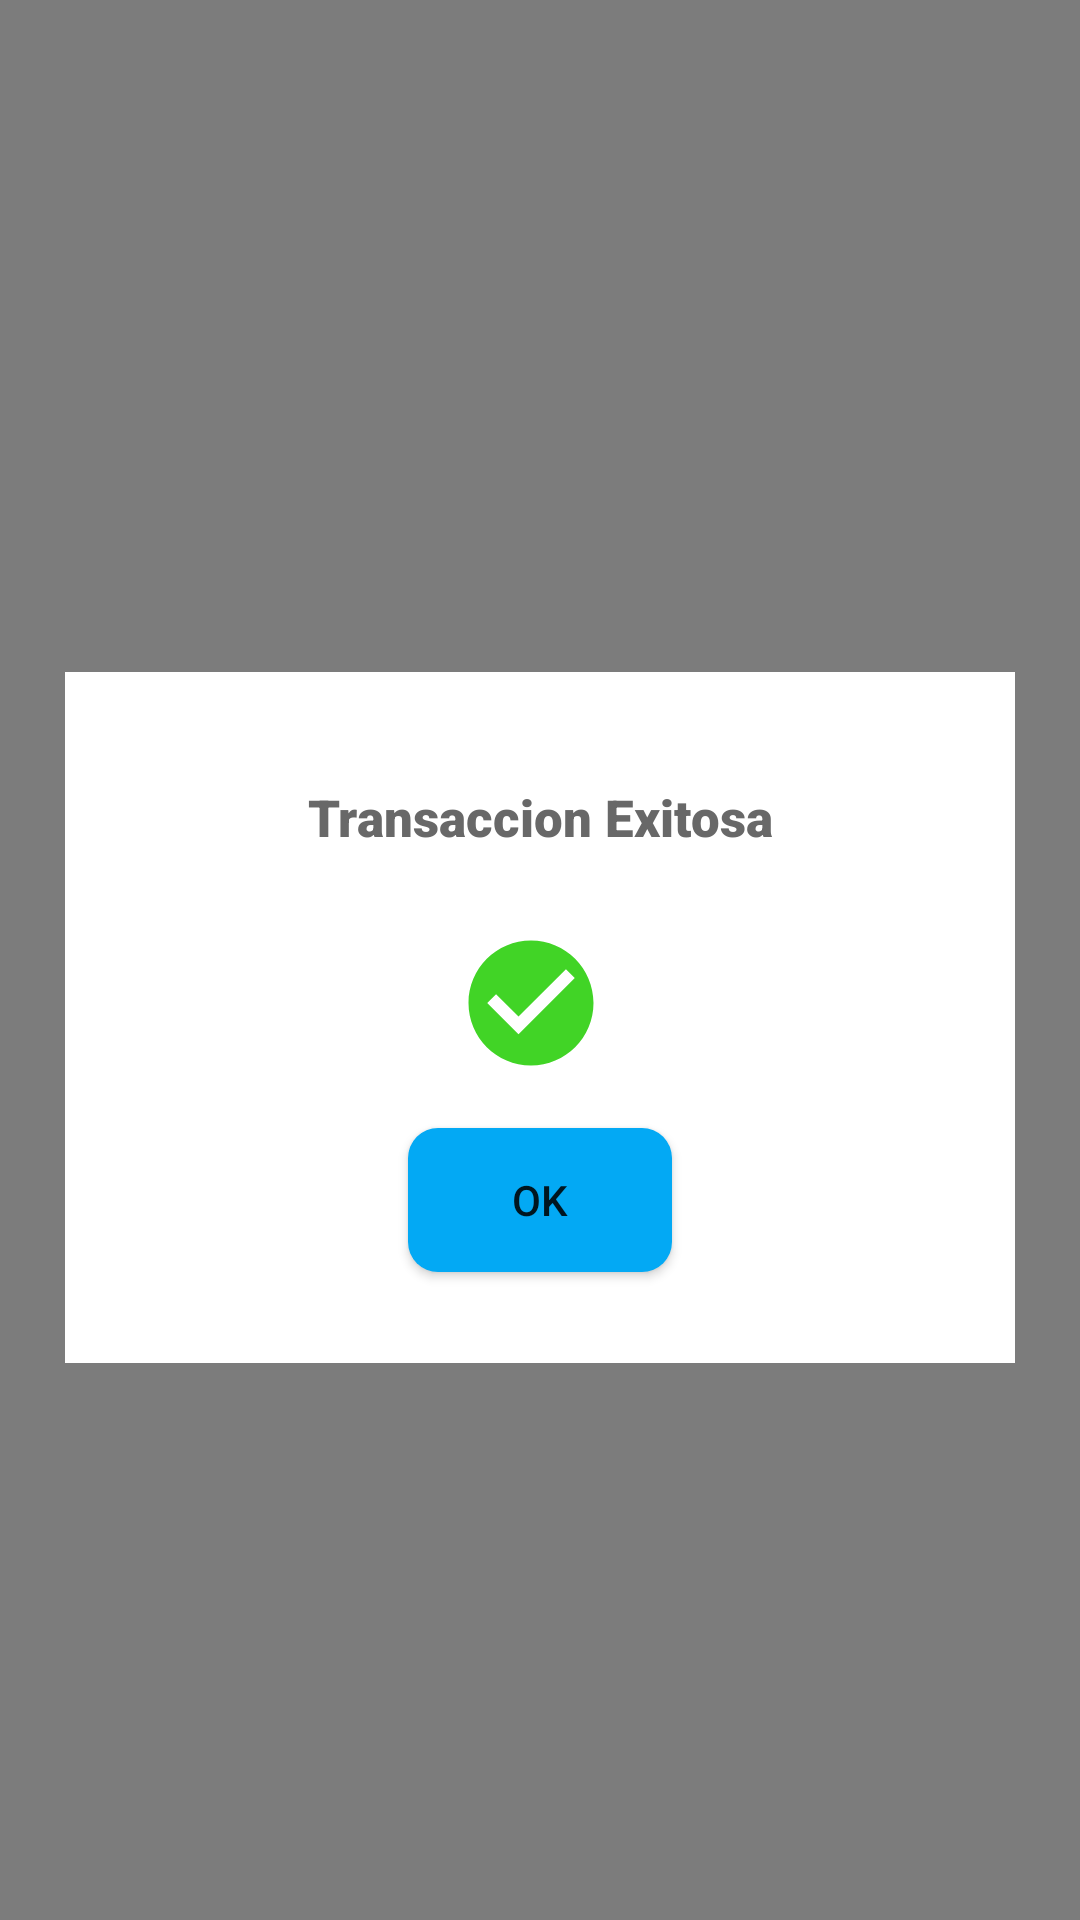

Layout XML and referenced resources for this Android screen:
<!-- AndroidManifest.xml: application theme Theme.Design.Light.NoActionBar -->
<!-- res/layout/venatanagame3.xml -->
<?xml version="1.0" encoding="utf-8"?>
<RelativeLayout xmlns:android="http://schemas.android.com/apk/res/android"
    xmlns:app="http://schemas.android.com/apk/res-auto"
    xmlns:tools="http://schemas.android.com/tools"
    android:layout_width="match_parent"
    android:layout_height="match_parent"
    android:background="@android:drawable/screen_background_dark_transparent"
    android:gravity="center_horizontal">

    <androidx.constraintlayout.widget.ConstraintLayout
        android:id="@+id/constraint_layout"
        android:layout_width="match_parent"
        android:layout_height="match_parent">

        <androidx.constraintlayout.widget.ConstraintLayout
            android:id="@+id/constraintLayout"
            android:layout_width="0dp"
            android:layout_height="0dp"
            android:background="#FFFFFF"
            app:layout_constraintBottom_toTopOf="@+id/guideline75"
            app:layout_constraintEnd_toStartOf="@+id/guideline74"
            app:layout_constraintStart_toStartOf="@+id/guideline73"
            app:layout_constraintTop_toTopOf="@+id/guideline76">

            <androidx.constraintlayout.widget.Guideline
                android:id="@+id/guideline41"
                android:layout_width="wrap_content"
                android:layout_height="wrap_content"
                android:orientation="horizontal"
                app:layout_constraintGuide_percent="0.6" />

            <androidx.constraintlayout.widget.Guideline
                android:id="@+id/guideline40"
                android:layout_width="wrap_content"
                android:layout_height="wrap_content"
                android:orientation="horizontal"
                app:layout_constraintGuide_percent="0.37" />

            <androidx.constraintlayout.widget.Guideline
                android:id="@+id/guideline39"
                android:layout_width="wrap_content"
                android:layout_height="wrap_content"
                android:orientation="vertical"
                app:layout_constraintGuide_percent="0.88" />

            <androidx.constraintlayout.widget.Guideline
                android:id="@+id/guideline38"
                android:layout_width="wrap_content"
                android:layout_height="wrap_content"
                android:orientation="vertical"
                app:layout_constraintGuide_percent="0.1" />

            <androidx.constraintlayout.widget.Guideline
                android:id="@+id/guideline32"
                android:layout_width="wrap_content"
                android:layout_height="wrap_content"
                android:orientation="horizontal"
                app:layout_constraintGuide_percent="0.66" />

            <androidx.constraintlayout.widget.Guideline
                android:id="@+id/guideline30"
                android:layout_width="wrap_content"
                android:layout_height="wrap_content"
                android:orientation="horizontal"
                app:layout_constraintGuide_percent="0.05" />

            <androidx.constraintlayout.widget.Guideline
                android:id="@+id/guideline31"
                android:layout_width="wrap_content"
                android:layout_height="wrap_content"
                android:orientation="horizontal"
                app:layout_constraintGuide_percent="0.16" />

            <TextView
                android:id="@+id/txtseguro"
                android:layout_width="wrap_content"
                android:layout_height="wrap_content"
                android:layout_gravity="center_horizontal"
                android:fontFamily="sans-serif-black"
                android:gravity="center_horizontal"
                android:text="Transaccion Exitosa"
                android:textColor="#686868"
                android:textSize="17sp"
                app:layout_constraintEnd_toEndOf="parent"
                app:layout_constraintStart_toStartOf="parent"
                app:layout_constraintTop_toTopOf="@+id/guideline31" />

            <Button
                android:id="@+id/okbtn2"
                android:layout_width="wrap_content"
                android:layout_height="wrap_content"
                android:layout_gravity="center_horizontal"
                android:background="@drawable/btn_desing"
                android:gravity="center|center_horizontal"
                android:text="OK"
                app:layout_constraintEnd_toEndOf="parent"
                app:layout_constraintStart_toStartOf="parent"
                app:layout_constraintTop_toTopOf="@+id/guideline32" />

            <ImageView
                android:id="@+id/imagernAqui2"
                android:layout_width="50dp"
                android:layout_height="50dp"
                android:layout_gravity="center_horizontal"
                android:src="@drawable/checkimg"
                android:visibility="visible"
                app:layout_constraintEnd_toStartOf="@+id/btnNo"
                app:layout_constraintStart_toEndOf="@+id/btnSi"
                app:layout_constraintTop_toTopOf="@+id/guideline40" />

            <TextView
                android:id="@+id/ediCorreoDestinatario"
                android:layout_width="wrap_content"
                android:layout_height="wrap_content"
                android:layout_gravity="center_horizontal"
                android:layout_marginStart="24dp"
                android:ems="10"
                android:inputType="textPersonName"
                android:text="adriapps10@gmaiol.com "
                android:textColor="#686868"
                android:textColorHint="#BFBEBE"
                android:visibility="gone"
                app:layout_constraintStart_toEndOf="@+id/textView10" />

            <TextView
                android:id="@+id/textView10"
                android:layout_width="wrap_content"
                android:layout_height="wrap_content"
                android:layout_weight="1"
                android:fontFamily="sans-serif-black"
                android:text="Correo : "
                android:textColor="#686868"
                android:visibility="gone"
                app:layout_constraintStart_toStartOf="@+id/guideline38"
                tools:layout_editor_absoluteY="42dp" />

            <TextView
                android:id="@+id/ediDestinatarioNombre"
                android:layout_width="302dp"
                android:layout_height="42dp"
                android:layout_gravity="center_horizontal"
                android:fontFamily="sans-serif-medium"
                android:gravity="center_horizontal"
                android:inputType="textPersonName"
                android:text="GHHHHHHHHHHHHHHHHHHHHHHHHHHHHHHHHHHHHHHHHHHHHHHH  HG"
                android:textColor="#686868"
                android:textColorHint="#AEADAD"
                android:textSize="17sp"
                android:visibility="gone"
                app:layout_constraintEnd_toEndOf="parent"
                app:layout_constraintStart_toStartOf="parent"
                app:layout_constraintTop_toTopOf="@+id/guideline30" />

            <TextView
                android:id="@+id/btnSi"
                android:layout_width="30dp"
                android:layout_height="30dp"
                android:layout_margin="15dp"
                android:layout_weight="1"
                android:fontFamily="sans-serif-black"
                android:gravity="center"
                android:text="SI"
                android:textColor="#686868"
                android:textSize="17sp"
                android:visibility="gone"
                app:layout_constraintStart_toStartOf="@+id/guideline38"
                app:layout_constraintTop_toTopOf="@+id/guideline40" />

            <TextView
                android:id="@+id/btnNo"
                android:layout_width="30dp"
                android:layout_height="30dp"
                android:layout_margin="15dp"
                android:layout_weight="1"
                android:fontFamily="sans-serif-black"
                android:gravity="center"
                android:text="NO "
                android:textColor="#686868"
                android:textSize="17sp"
                android:visibility="gone"
                app:layout_constraintEnd_toStartOf="@+id/guideline39"
                app:layout_constraintTop_toTopOf="@+id/guideline40" />
        </androidx.constraintlayout.widget.ConstraintLayout>


        <androidx.constraintlayout.widget.Guideline
            android:id="@+id/guideline73"
            android:layout_width="wrap_content"
            android:layout_height="wrap_content"
            android:orientation="vertical"
            app:layout_constraintGuide_percent="0.06" />

        <androidx.constraintlayout.widget.Guideline
            android:id="@+id/guideline74"
            android:layout_width="wrap_content"
            android:layout_height="wrap_content"
            android:orientation="vertical"
            app:layout_constraintGuide_percent="0.94" />

        <androidx.constraintlayout.widget.Guideline
            android:id="@+id/guideline75"
            android:layout_width="wrap_content"
            android:layout_height="wrap_content"
            android:orientation="horizontal"
            app:layout_constraintGuide_percent="0.71" />

        <androidx.constraintlayout.widget.Guideline
            android:id="@+id/guideline76"
            android:layout_width="wrap_content"
            android:layout_height="wrap_content"
            android:orientation="horizontal"
            app:layout_constraintGuide_percent="0.35" />


    </androidx.constraintlayout.widget.ConstraintLayout>
</RelativeLayout>
<!-- resources referenced by this layout -->
<resources>
  <!-- drawable btn_desing (drawable) -->
  <?xml version="1.0" encoding="utf-8"?>
  <shape
      xmlns:android="http://schemas.android.com/apk/res/android"
      android:shape="rectangle"   >
  
      <solid
          android:color="#03A9F4" >
      </solid>
  
      <stroke
          android:width="0dp"
          android:color="#C5C4C4" >
      </stroke>
  
      <padding
          android:left="0dp"
          android:top="0dp"
          android:right="0dp"
          android:bottom="0dp"    >
      </padding>
  
      <corners
          android:bottomRightRadius="10dp"
          android:bottomLeftRadius="10dp"
          android:topLeftRadius="10dp"
          android:topRightRadius="10dp"/>
  </shape>
  <!-- drawable checkimg (drawable) -->
  <vector android:height="24dp" android:tint="#41D426"
      android:viewportHeight="24" android:viewportWidth="24"
      android:width="24dp" xmlns:android="http://schemas.android.com/apk/res/android">
      <path android:fillColor="@android:color/white" android:pathData="M12,2C6.48,2 2,6.48 2,12s4.48,10 10,10 10,-4.48 10,-10S17.52,2 12,2zM10,17l-5,-5 1.41,-1.41L10,14.17l7.59,-7.59L19,8l-9,9z"/>
  </vector>
</resources>
